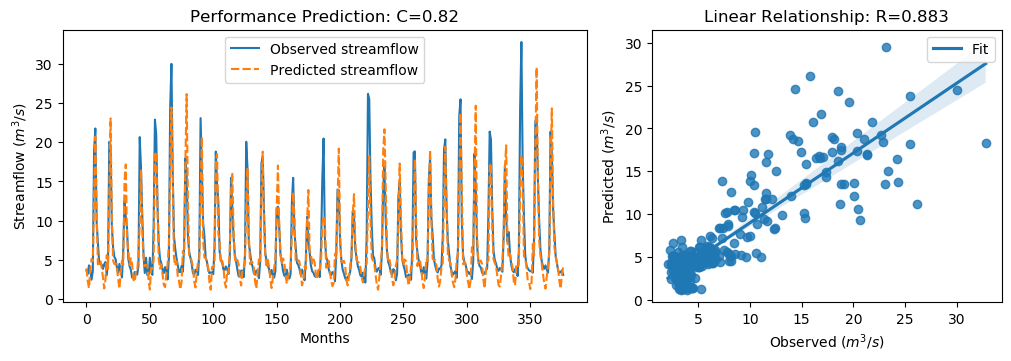

Values plotted in this chart, from the file beside it:
y_true, y_pred, y_true_scaled, y_pred_scaled
3.63, 3.915, -0.5645, -0.5241
3.21, 2.287, -0.6243, -0.7555
4.29, 1.381, -0.4707, -0.8843
3.67, 3.603, -0.5589, -0.5684
2.46, 5.101, -0.7309, -0.3554
3.54, 4.823, -0.5773, -0.395
18.82, 13.51, 1.595, 0.84
21.76, 20.72, 2.013, 1.865
9.83, 11.42, 0.3169, 0.5429
7.16, 4.41, -0.06268, -0.4537
4.67, 4.548, -0.4167, -0.434
4.44, 4.94, -0.4494, -0.3782
4.4, 3.957, -0.4551, -0.5181
3.83, 2.758, -0.5361, -0.6886
4.42, 1.333, -0.4522, -0.8911
4.72, 2.481, -0.4096, -0.7279
3.03, 5.602, -0.6499, -0.2842
4.87, 3.871, -0.3883, -0.5303
20.07, 13.67, 1.773, 0.8623
19.62, 23.05, 1.709, 2.196
9.33, 10.42, 0.2458, 0.4005
6.56, 4.91, -0.148, -0.3825
5.37, 4.45, -0.3172, -0.448
5.07, 4.569, -0.3598, -0.431
4.02, 4, -0.5091, -0.5119
3.34, 2.545, -0.6058, -0.7188
4.47, 1.316, -0.4451, -0.8935
3.61, 3.282, -0.5674, -0.614
2.75, 4.846, -0.6897, -0.3917
6.28, 4.37, -0.1878, -0.4594
12.55, 15.07, 0.7036, 1.063
10.44, 17.17, 0.4036, 1.36
9.01, 7.699, 0.2003, 0.01402
5.12, 6.16, -0.3527, -0.2049
4.16, 4.349, -0.4892, -0.4623
3.72, 5.191, -0.5518, -0.3427
2.73, 4.44, -0.6925, -0.4494
2.73, 2.487, -0.6925, -0.7271
3.43, 2.172, -0.593, -0.7719
3.4, 3.433, -0.5972, -0.5926
3.1, 3.463, -0.6399, -0.5882
4.17, 5.737, -0.4878, -0.265
20.66, 9.317, 1.857, 0.244
16.78, 16.52, 1.305, 1.269
10.67, 8.795, 0.4363, 0.1698
5.59, 5.305, -0.2859, -0.3264
3.31, 4.176, -0.61, -0.4869
5.26, 4.33, -0.3328, -0.465
3.05, 4.236, -0.647, -0.4785
3.04, 2.297, -0.6484, -0.7541
5.26, 1.193, -0.3328, -0.9111
3.41, 3.95, -0.5958, -0.5191
3.07, 3.858, -0.6442, -0.5322
9.62, 5.033, 0.2871, -0.3651
22.89, 18.37, 2.174, 1.531
21.04, 18.79, 1.911, 1.59
12.14, 11.79, 0.6453, 0.5957
7.0, 5.05, -0.08543, -0.3626
5.08, 3.875, -0.3584, -0.5297
4.58, 4.402, -0.4295, -0.4548
... 317 more rows
